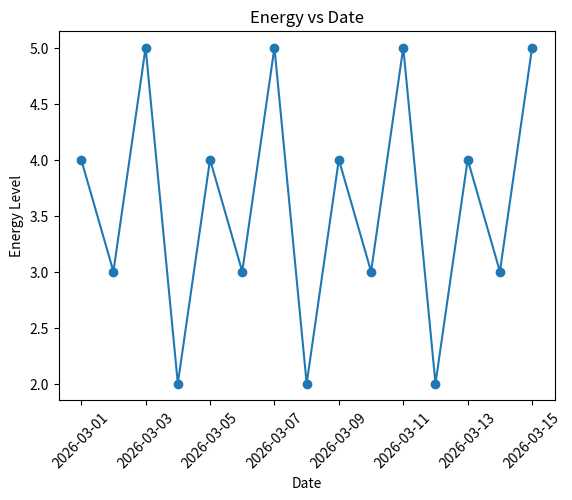
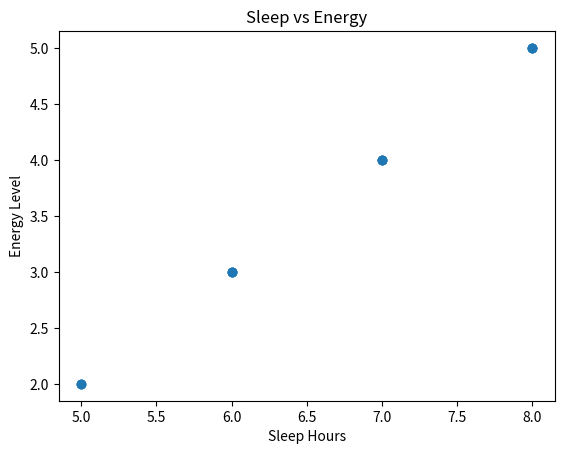
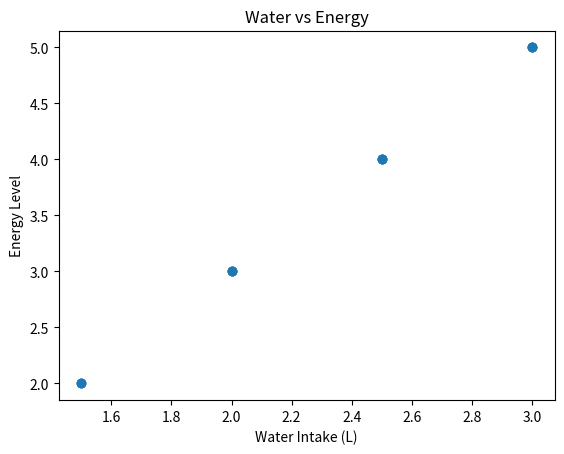
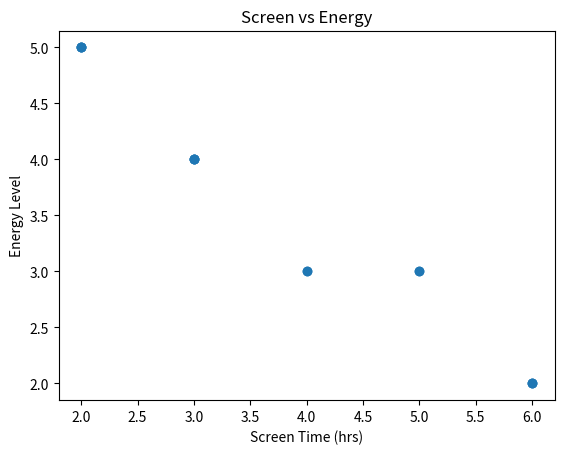
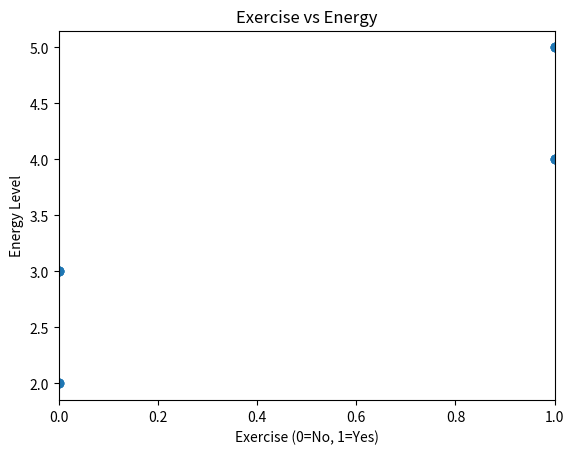

Source code (Python) for these figures, in order:
import pandas as pd
import matplotlib.pyplot as plt

# ============================
# 📊 Your Data
# ============================
data = {
    "Date": [
        "1-Mar-26","2-Mar-26","3-Mar-26","4-Mar-26","5-Mar-26",
        "6-Mar-26","7-Mar-26","8-Mar-26","9-Mar-26","10-Mar-26",
        "11-Mar-26","12-Mar-26","13-Mar-26","14-Mar-26","15-Mar-26"
    ],
    "Energy Level": [4,3,5,2,4,3,5,2,4,3,5,2,4,3,5],
    "Sleep Hours": [7,6,8,5,7,6,8,5,7,6,8,5,7,6,8],
    "Water Intake (L)": [2.5,2,3,1.5,2.5,2,3,1.5,2.5,2,3,1.5,2.5,2,3],
    "Screen Time (hrs)": [3,4,2,6,3,5,2,6,3,4,2,6,3,5,2],
    "Exercise_Num": [1,0,1,0,1,0,1,0,1,0,1,0,1,0,1]
}

df = pd.DataFrame(data)

# ============================
# 📅 Fix Date
# ============================
df['Date'] = pd.to_datetime(df['Date'], format='%d-%b-%y')

# ============================
# 📈 1. Energy vs Date
# ============================
plt.figure()
plt.plot(df['Date'], df['Energy Level'], marker='o')
plt.title("Energy vs Date")
plt.xlabel("Date")              # X-axis
plt.ylabel("Energy Level")      # Y-axis
plt.xticks(rotation=45)
plt.show()

# ============================
# 📊 2. Sleep vs Energy
# ============================
plt.figure()
plt.scatter(df['Sleep Hours'], df['Energy Level'])
plt.title("Sleep vs Energy")
plt.xlabel("Sleep Hours")       # X-axis
plt.ylabel("Energy Level")      # Y-axis
plt.show()

# ============================
# 📊 3. Water vs Energy
# ============================
plt.figure()
plt.scatter(df['Water Intake (L)'], df['Energy Level'])
plt.title("Water vs Energy")
plt.xlabel("Water Intake (L)")  # X-axis
plt.ylabel("Energy Level")      # Y-axis
plt.show()

# ============================
# 📊 4. Screen vs Energy
# ============================
plt.figure()
plt.scatter(df['Screen Time (hrs)'], df['Energy Level'])
plt.title("Screen vs Energy")
plt.xlabel("Screen Time (hrs)") # X-axis
plt.ylabel("Energy Level")      # Y-axis
plt.show()

# ============================
# 📊 5. Exercise vs Energy
# ============================
plt.figure()
plt.scatter(df['Exercise_Num'], df['Energy Level'])
plt.title("Exercise vs Energy")
plt.xlabel("Exercise (0=No, 1=Yes)")  # X-axis
plt.ylabel("Energy Level")            # Y-axis
plt.xlim(0,1)
plt.show()
